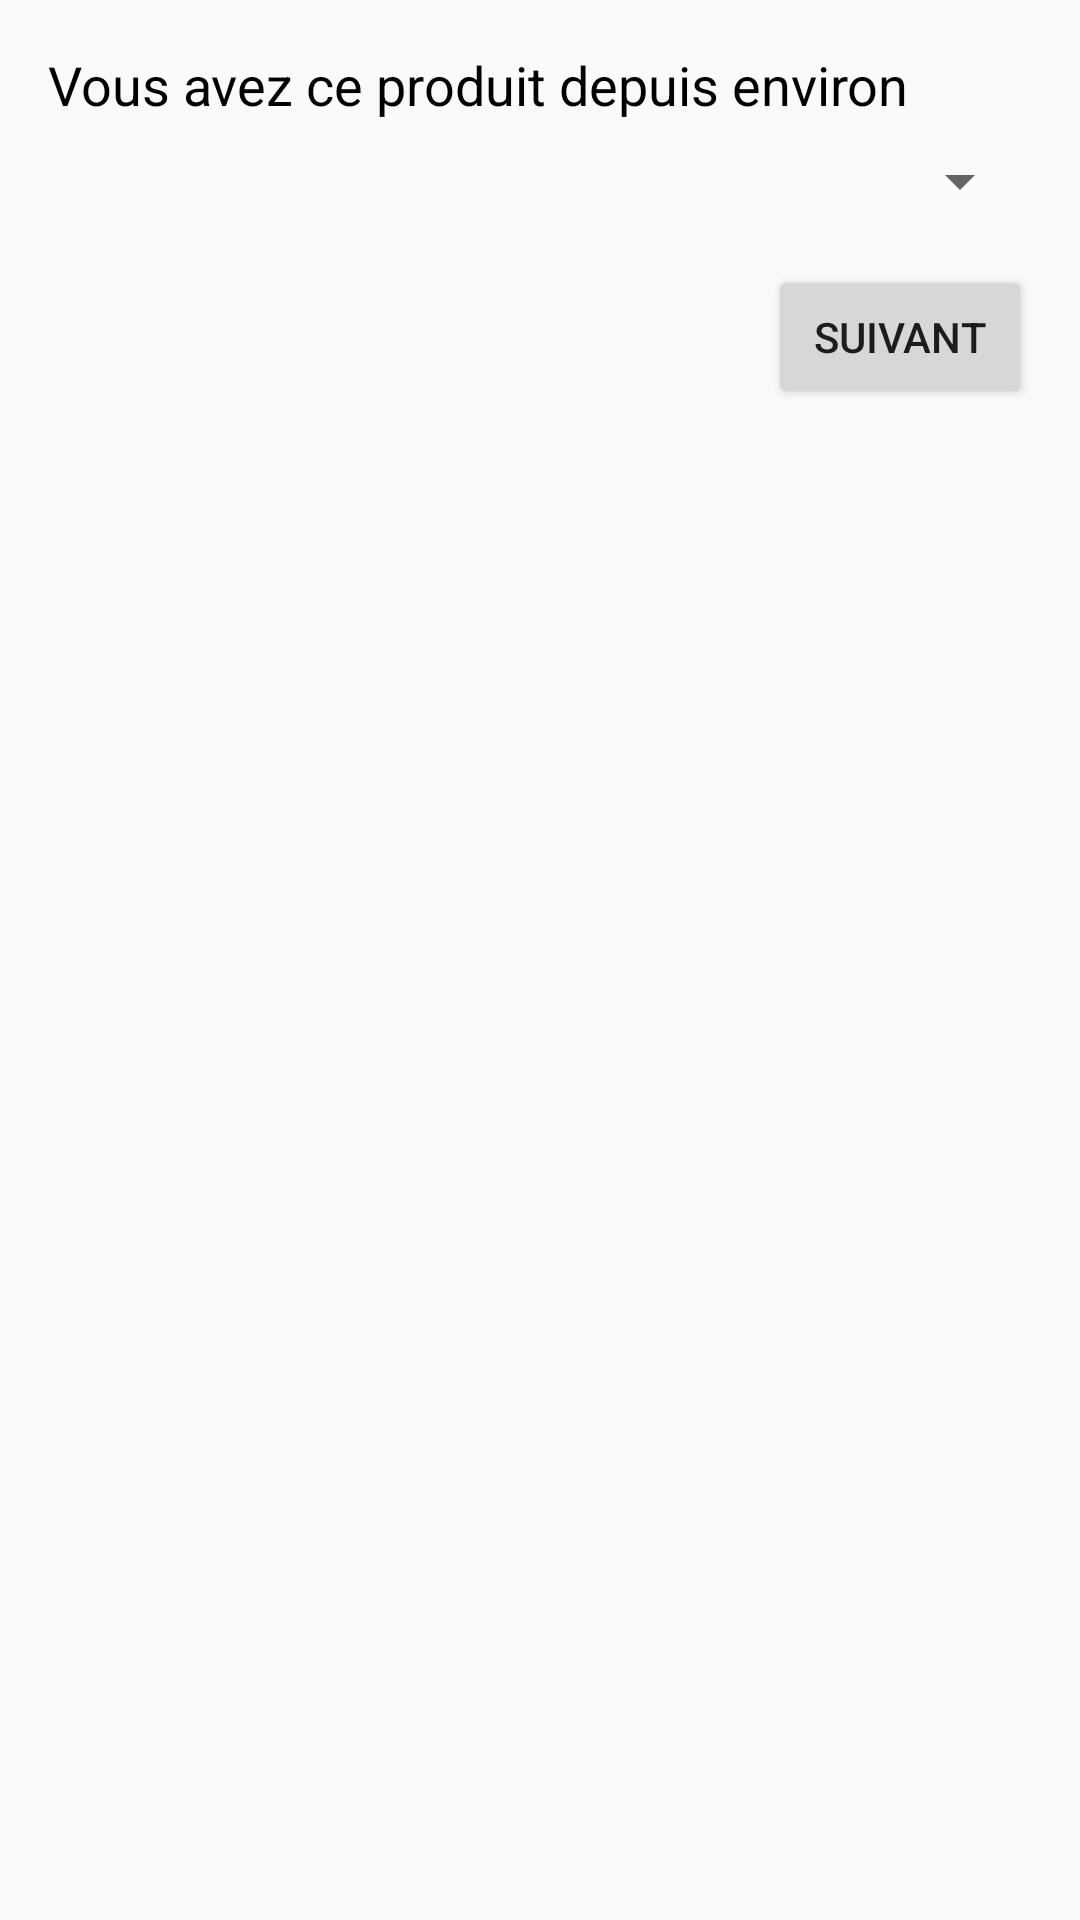

Produce the Android XML layout that renders to this screen, including the resource entries it uses.
<!-- AndroidManifest.xml: application theme Theme.LaRedouteBetaTest -->
<!-- res/layout/select_input.xml -->
<?xml version="1.0" encoding="utf-8"?>
<LinearLayout
    xmlns:android="http://schemas.android.com/apk/res/android"
    android:layout_width="match_parent"
    android:layout_height="wrap_content"
    android:orientation="vertical"
    android:padding="16dp">

    <TextView
        android:id="@+id/titleTextView"
        android:layout_width="wrap_content"
        android:layout_height="wrap_content"
        android:text="Vous avez ce produit depuis environ"
        android:textSize="18sp"
        android:textColor="#000"/>

    <Spinner
        android:id="@+id/selectSpinner"
        android:layout_width="match_parent"
        android:layout_height="wrap_content"
        android:layout_marginTop="8dp"/>

    <Button
        android:id="@+id/nextButton"
        android:layout_width="wrap_content"
        android:layout_height="wrap_content"
        android:layout_gravity="end"
        android:text="Suivant"
        android:layout_marginTop="16dp"/>
</LinearLayout>
<!-- resources referenced by this layout -->
<resources>
  <style name="Theme.LaRedouteBetaTest" parent="Theme.AppCompat.DayNight.NoActionBar">
  
  
      </style>
</resources>
